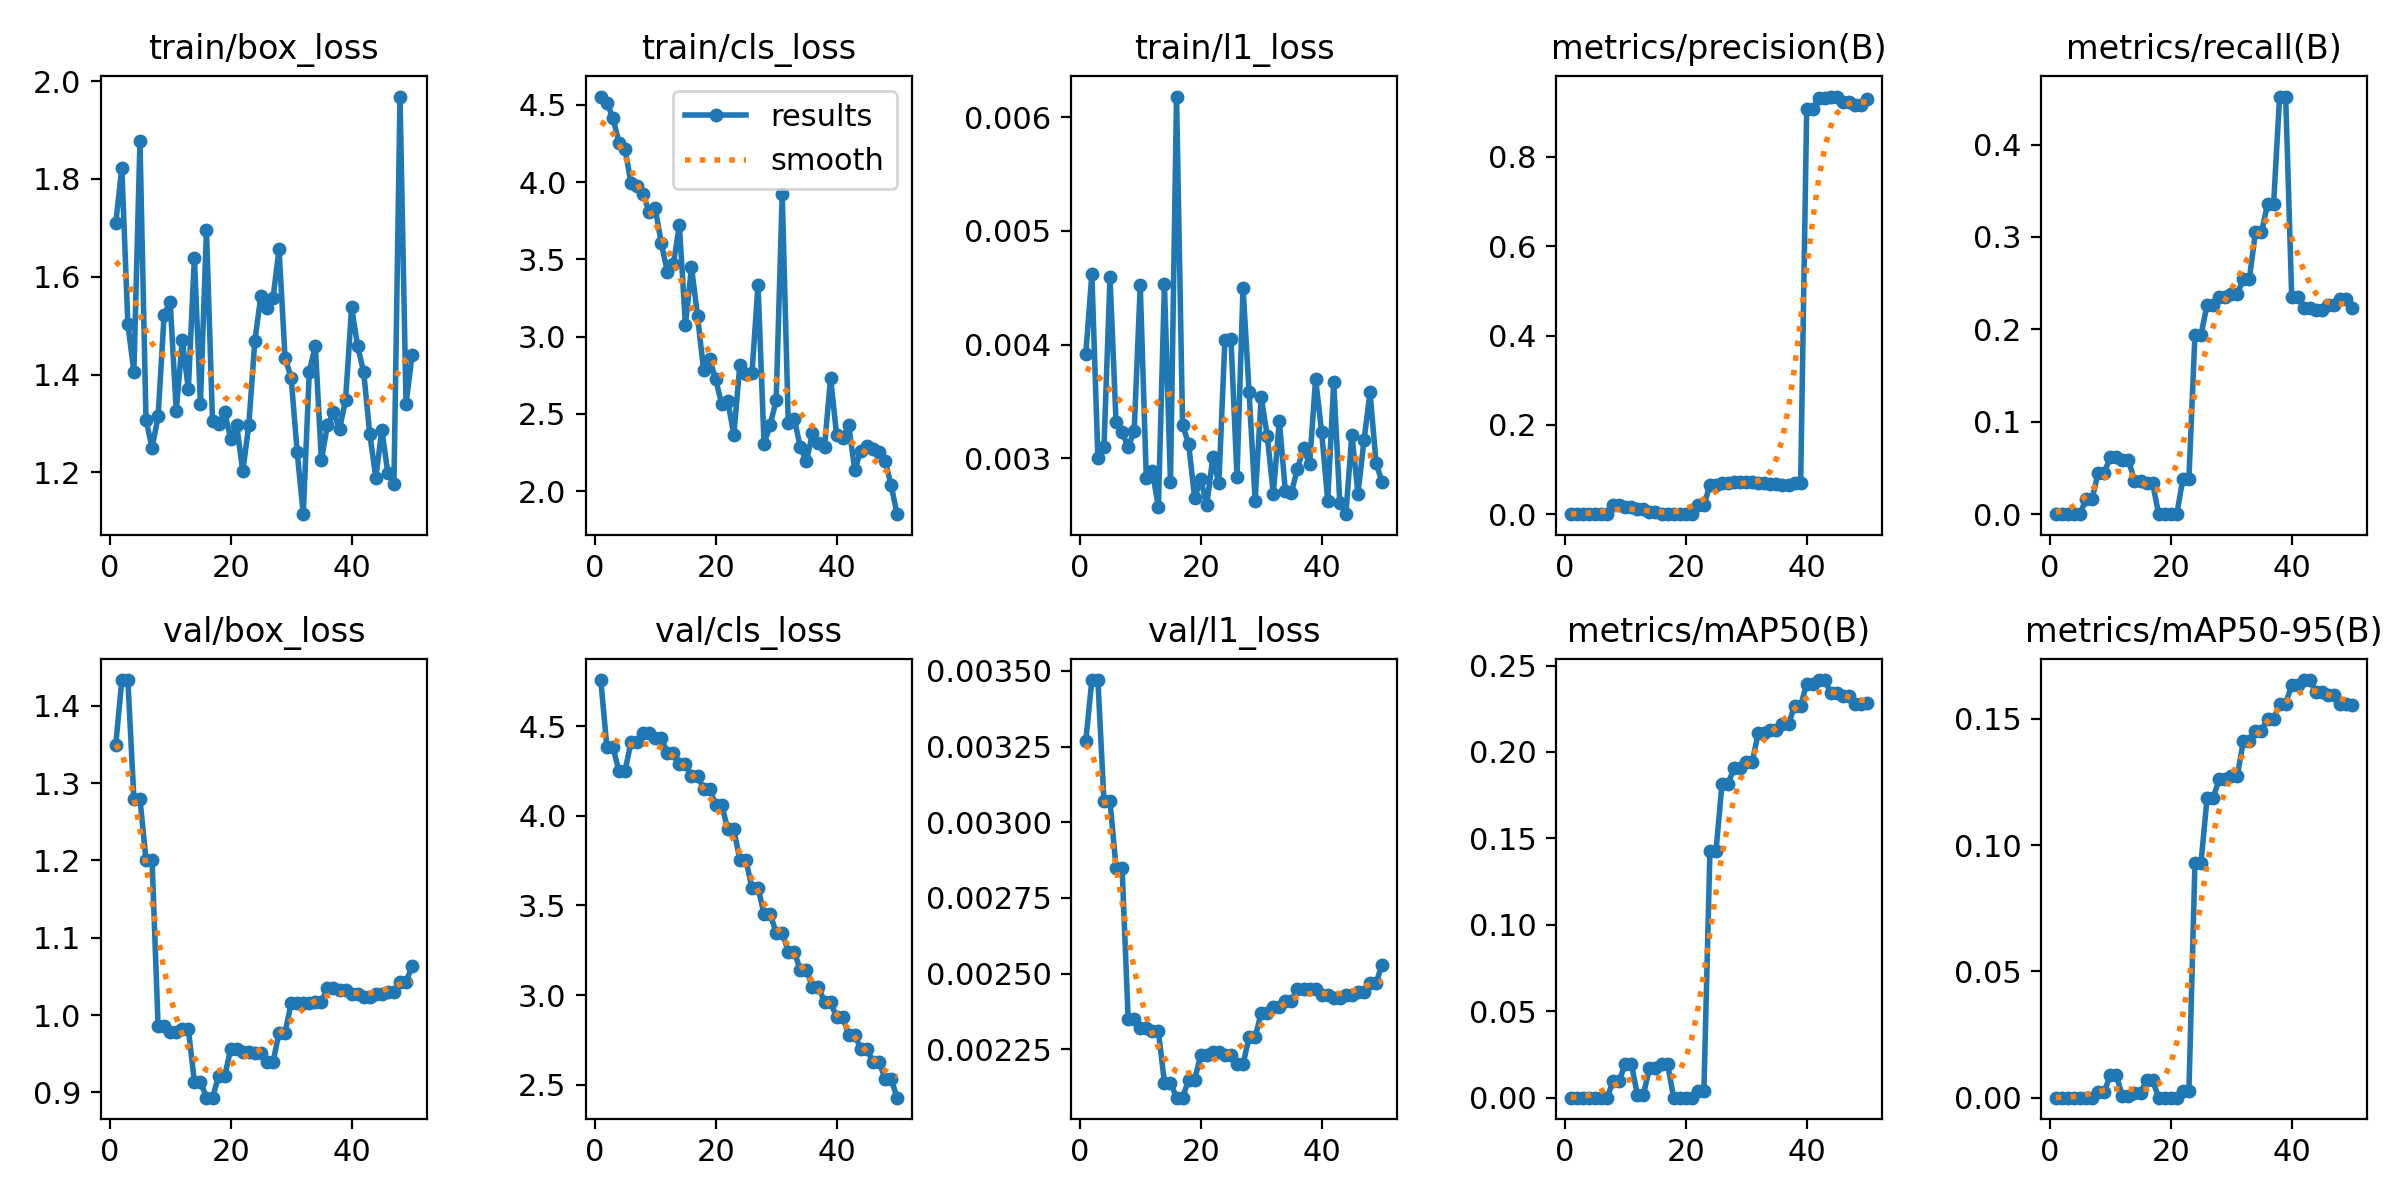

The table this chart was drawn from, first rows:
epoch, time, train/box_loss, train/cls_loss, train/l1_loss, metrics/precision(B), metrics/recall(B), metrics/mAP50(B), metrics/mAP50-95(B), val/box_loss, val/cls_loss, val/l1_loss, lr/pg0, lr/pg1, lr/pg2
1, 10.29, 1.709, 4.553, 0.00392, 0, 0, 0, 0, 1.35, 4.758, 0.00327, 0.0001515, 0.0001515, 0.0001515
2, 23.68, 1.823, 4.514, 0.00462, 0, 0, 0, 0, 1.434, 4.386, 0.00347, 0.0004455, 0.0004455, 0.0004455
3, 33.91, 1.504, 4.418, 0.003, 0, 0, 0, 0, 1.434, 4.386, 0.00347, 0.0007275, 0.0007275, 0.0007275
4, 45.59, 1.406, 4.255, 0.0031, 0, 0, 0, 0, 1.28, 4.25, 0.00307, 0.000855, 0.000855, 0.000855
5, 56.95, 1.877, 4.215, 0.00459, 0, 0, 0, 0, 1.28, 4.25, 0.00307, 0.000837, 0.000837, 0.000837
6, 67.25, 1.308, 3.991, 0.00332, 0.00042, 0.01667, 4e-05, 0, 1.201, 4.411, 0.00285, 0.000819, 0.000819, 0.000819
7, 80.11, 1.25, 3.975, 0.00323, 0.00042, 0.01667, 4e-05, 0, 1.201, 4.411, 0.00285, 0.000801, 0.000801, 0.000801
8, 91.48, 1.314, 3.923, 0.0031, 0.02021, 0.0451, 0.00965, 0.00227, 0.9856, 4.465, 0.00235, 0.000783, 0.000783, 0.000783
9, 102.3, 1.522, 3.805, 0.00324, 0.02021, 0.0451, 0.00965, 0.00227, 0.9856, 4.465, 0.00235, 0.000765, 0.000765, 0.000765
10, 112.3, 1.549, 3.832, 0.00452, 0.01505, 0.06176, 0.01973, 0.00898, 0.9785, 4.434, 0.00232, 0.000747, 0.000747, 0.000747
11, 122.1, 1.326, 3.606, 0.00283, 0.01505, 0.06176, 0.01973, 0.00898, 0.9785, 4.434, 0.00232, 0.000729, 0.000729, 0.000729
12, 131.8, 1.47, 3.421, 0.00289, 0.01183, 0.05882, 0.00179, 0.00054, 0.9818, 4.353, 0.00231, 0.000711, 0.000711, 0.000711
13, 141.7, 1.37, 3.469, 0.00257, 0.01183, 0.05882, 0.00179, 0.00054, 0.9818, 4.353, 0.00231, 0.000693, 0.000693, 0.000693
14, 152.5, 1.639, 3.72, 0.00453, 0.0043, 0.03627, 0.01699, 0.0019, 0.9139, 4.292, 0.00214, 0.000675, 0.000675, 0.000675
15, 162.2, 1.341, 3.074, 0.00279, 0.0043, 0.03627, 0.01699, 0.0019, 0.9139, 4.292, 0.00214, 0.000657, 0.000657, 0.000657
16, 172.2, 1.695, 3.449, 0.00618, 0.00142, 0.03333, 0.01943, 0.00682, 0.893, 4.224, 0.00209, 0.000639, 0.000639, 0.000639
17, 182, 1.304, 3.133, 0.00329, 0.00142, 0.03333, 0.01943, 0.00682, 0.893, 4.224, 0.00209, 0.000621, 0.000621, 0.000621
18, 191.9, 1.299, 2.783, 0.00313, 0, 0, 0, 0, 0.9207, 4.152, 0.00215, 0.000603, 0.000603, 0.000603
19, 202, 1.323, 2.855, 0.00265, 0, 0, 0, 0, 0.9207, 4.152, 0.00215, 0.000585, 0.000585, 0.000585
20, 212.6, 1.269, 2.723, 0.00282, 0, 0, 0, 0, 0.9555, 4.06, 0.00223, 0.000567, 0.000567, 0.000567
21, 223.1, 1.296, 2.562, 0.00259, 0, 0, 0, 0, 0.9555, 4.06, 0.00223, 0.000549, 0.000549, 0.000549
22, 232.9, 1.202, 2.583, 0.00301, 0.01958, 0.03824, 0.004, 0.00246, 0.9525, 3.925, 0.00224, 0.000531, 0.000531, 0.000531
23, 242.9, 1.297, 2.365, 0.00278, 0.01958, 0.03824, 0.004, 0.00246, 0.9525, 3.925, 0.00224, 0.000513, 0.000513, 0.000513
24, 253, 1.469, 2.819, 0.00404, 0.06522, 0.1941, 0.1426, 0.09301, 0.9508, 3.752, 0.00223, 0.000495, 0.000495, 0.000495
25, 263.3, 1.561, 2.758, 0.00405, 0.06522, 0.1941, 0.1426, 0.09301, 0.9508, 3.752, 0.00223, 0.000477, 0.000477, 0.000477
26, 274, 1.536, 2.766, 0.00284, 0.06949, 0.2265, 0.1817, 0.1185, 0.9389, 3.599, 0.0022, 0.000459, 0.000459, 0.000459
27, 284.2, 1.556, 3.333, 0.0045, 0.06949, 0.2265, 0.1817, 0.1185, 0.9389, 3.599, 0.0022, 0.000441, 0.000441, 0.000441
28, 294.7, 1.656, 2.304, 0.00358, 0.07143, 0.2353, 0.1908, 0.1261, 0.9772, 3.453, 0.00229, 0.000423, 0.000423, 0.000423
29, 305.5, 1.434, 2.428, 0.00263, 0.07143, 0.2353, 0.1908, 0.1261, 0.9772, 3.453, 0.00229, 0.0004051, 0.0004051, 0.0004051
30, 316, 1.394, 2.588, 0.00354, 0.07258, 0.2382, 0.1944, 0.1274, 1.016, 3.349, 0.00237, 0.0003871, 0.0003871, 0.0003871
31, 326.2, 1.241, 3.923, 0.0032, 0.07258, 0.2382, 0.1944, 0.1274, 1.016, 3.349, 0.00237, 0.0003691, 0.0003691, 0.0003691
32, 336.3, 1.114, 2.444, 0.00269, 0.06969, 0.2549, 0.2111, 0.1411, 1.016, 3.241, 0.00239, 0.0003511, 0.0003511, 0.0003511
33, 346.1, 1.406, 2.465, 0.00333, 0.06969, 0.2549, 0.2111, 0.1411, 1.016, 3.241, 0.00239, 0.0003331, 0.0003331, 0.0003331
34, 356.6, 1.458, 2.286, 0.00271, 0.06786, 0.3049, 0.2127, 0.1453, 1.017, 3.139, 0.00241, 0.0003151, 0.0003151, 0.0003151
35, 366.9, 1.226, 2.192, 0.0027, 0.06786, 0.3049, 0.2127, 0.1453, 1.017, 3.139, 0.00241, 0.0002971, 0.0002971, 0.0002971
36, 377.9, 1.296, 2.374, 0.00291, 0.06599, 0.3353, 0.2161, 0.1498, 1.035, 3.046, 0.00245, 0.0002791, 0.0002791, 0.0002791
37, 388.9, 1.323, 2.313, 0.00309, 0.06599, 0.3353, 0.2161, 0.1498, 1.035, 3.046, 0.00245, 0.0002611, 0.0002611, 0.0002611
38, 399.9, 1.288, 2.289, 0.00295, 0.06955, 0.452, 0.2268, 0.1558, 1.033, 2.959, 0.00245, 0.0002431, 0.0002431, 0.0002431
39, 409.8, 1.348, 2.735, 0.0037, 0.06955, 0.452, 0.2268, 0.1558, 1.033, 2.959, 0.00245, 0.0002251, 0.0002251, 0.0002251
40, 421.4, 1.537, 2.362, 0.00323, 0.9069, 0.2353, 0.2394, 0.1636, 1.028, 2.876, 0.00243, 0.0002071, 0.0002071, 0.0002071
41, 431.6, 1.458, 2.346, 0.00263, 0.9069, 0.2353, 0.2394, 0.1636, 1.028, 2.876, 0.00243, 0.0001891, 0.0001891, 0.0001891
42, 441.9, 1.405, 2.425, 0.00367, 0.9317, 0.2235, 0.2416, 0.1653, 1.023, 2.778, 0.00242, 0.0001711, 0.0001711, 0.0001711
43, 451.9, 1.279, 2.137, 0.00261, 0.9317, 0.2235, 0.2416, 0.1653, 1.023, 2.778, 0.00242, 0.0001531, 0.0001531, 0.0001531
44, 461.9, 1.189, 2.262, 0.00251, 0.9352, 0.2206, 0.2339, 0.1607, 1.027, 2.699, 0.00243, 0.0001351, 0.0001351, 0.0001351
45, 471.8, 1.287, 2.29, 0.00321, 0.9352, 0.2206, 0.2339, 0.1607, 1.027, 2.699, 0.00243, 0.0001171, 0.0001171, 0.0001171
46, 481.1, 1.198, 2.271, 0.00269, 0.9237, 0.2265, 0.2325, 0.1595, 1.03, 2.629, 0.00244, 9.9081e-05, 9.9081e-05, 9.9081e-05
47, 490.3, 1.177, 2.254, 0.00316, 0.9237, 0.2265, 0.2325, 0.1595, 1.03, 2.629, 0.00244, 8.10828e-05, 8.10828e-05, 8.10828e-05
48, 499.8, 1.969, 2.198, 0.00358, 0.9155, 0.2324, 0.2277, 0.1559, 1.043, 2.533, 0.00247, 6.30846e-05, 6.30846e-05, 6.30846e-05
49, 509.2, 1.34, 2.041, 0.00296, 0.9155, 0.2324, 0.2277, 0.1559, 1.043, 2.533, 0.00247, 4.50864e-05, 4.50864e-05, 4.50864e-05
50, 519.5, 1.44, 1.851, 0.00279, 0.93, 0.2235, 0.2281, 0.1553, 1.064, 2.427, 0.00253, 2.70882e-05, 2.70882e-05, 2.70882e-05
